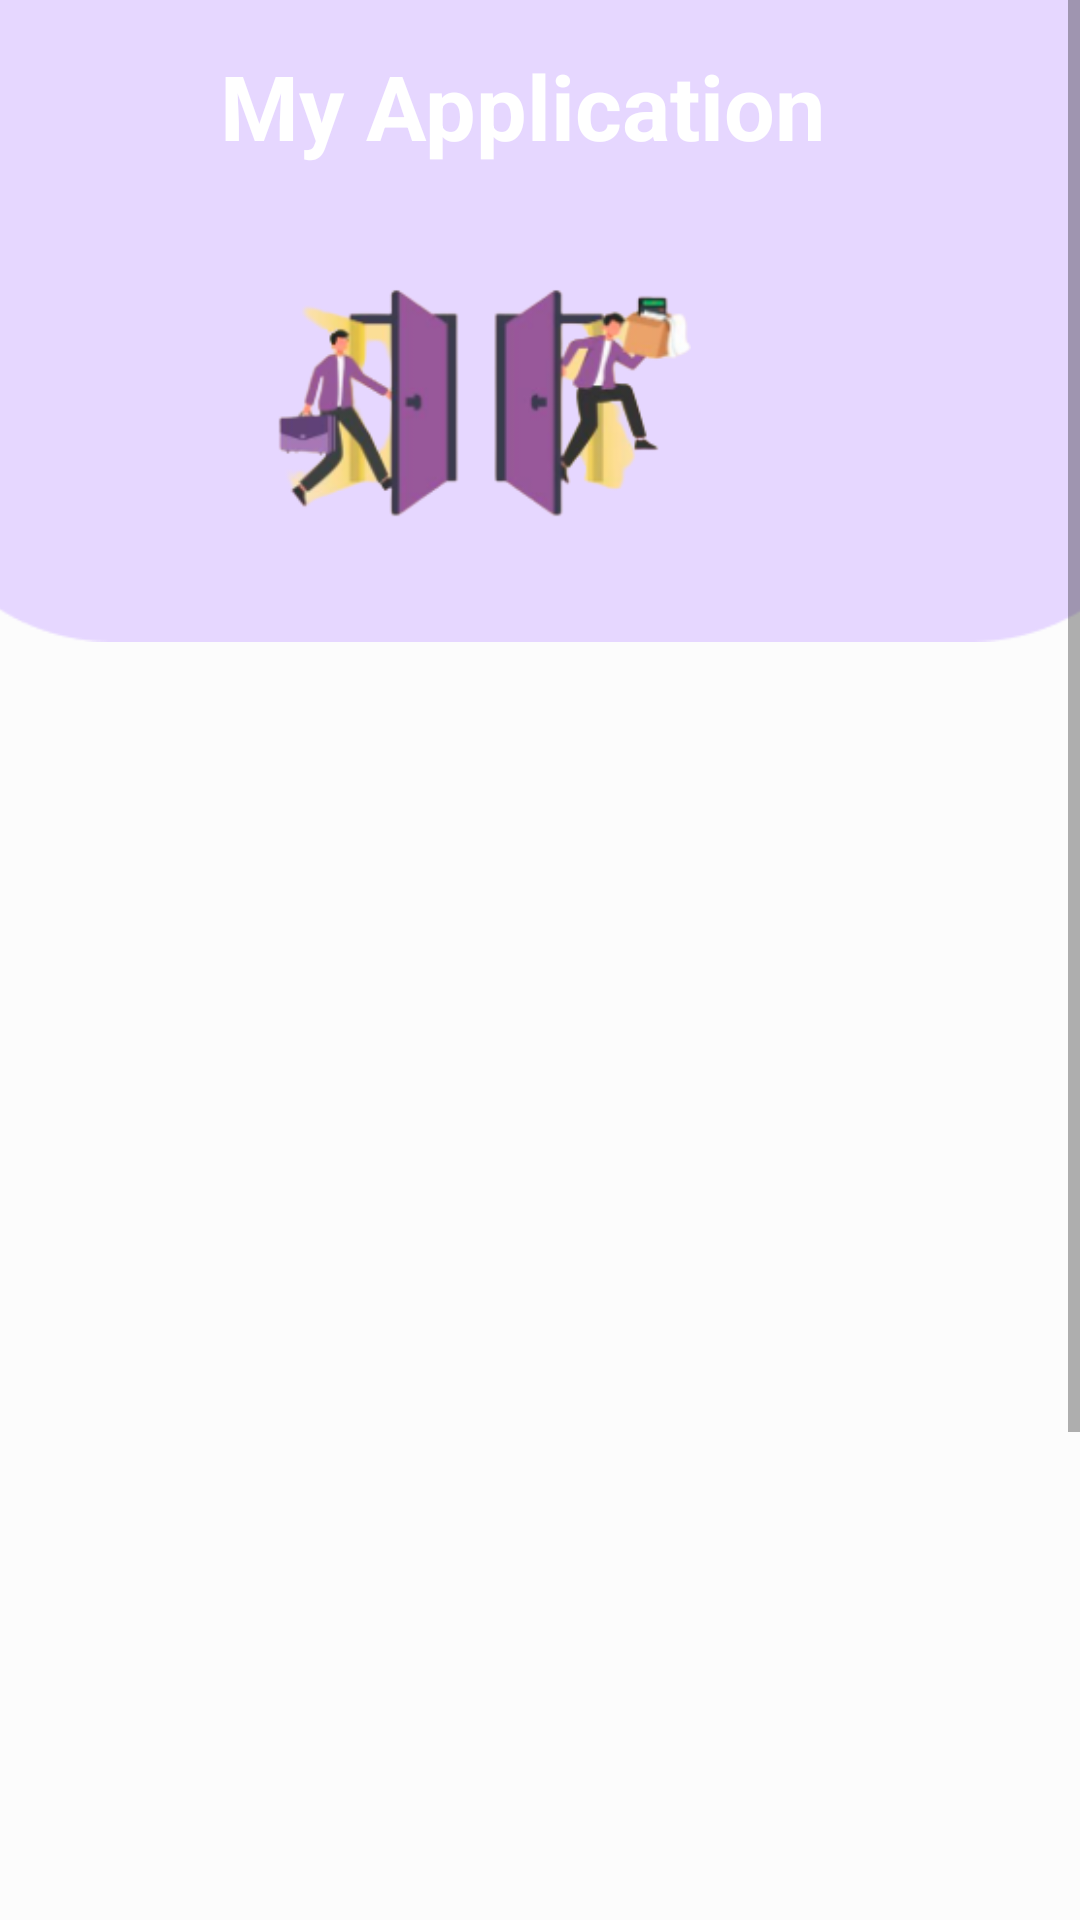

Android layout source for this screen:
<!-- AndroidManifest.xml: application theme Theme.FLYPORT -->
<!-- res/layout/activity_my_application.xml -->
<?xml version="1.0" encoding="utf-8"?>
<ScrollView xmlns:android="http://schemas.android.com/apk/res/android"
    xmlns:app="http://schemas.android.com/apk/res-auto"
    xmlns:tools="http://schemas.android.com/tools"
    android:layout_width="match_parent"
    android:layout_height="match_parent"
    tools:context=".JOBSEEKER.MyApplicationActivity"
    android:background="#fcfcfc">

    <androidx.constraintlayout.widget.ConstraintLayout
        android:layout_width="match_parent"
        android:layout_height="match_parent">
    <ImageView
        android:id="@+id/imageView10"
        android:layout_width="453dp"
        android:layout_height="214dp"
        android:layout_marginBottom="644dp"
        android:contentDescription="TODO"
        app:layout_constraintBottom_toBottomOf="parent"
        app:layout_constraintEnd_toEndOf="parent"
        app:layout_constraintStart_toStartOf="parent"
        app:srcCompat="@drawable/rectangle" />

    <ImageView
        android:id="@+id/backBtnMyApp"
        android:layout_width="65dp"
        android:layout_height="38dp"
        android:layout_marginStart="10dp"
        android:layout_marginTop="15dp"
        app:layout_constraintStart_toStartOf="parent"
        app:layout_constraintTop_toTopOf="parent"
        app:srcCompat="@drawable/ic_baseline_arrow_back_24_white" />

    <TextView
        android:id="@+id/profileTv"
        android:layout_width="232dp"
        android:layout_height="40dp"
        android:layout_marginStart="10dp"
        android:layout_marginTop="15dp"
        android:text="My Application"
        android:textColor="@color/white"
        android:textSize="30sp"
        android:textStyle="bold"
        app:layout_constraintEnd_toEndOf="parent"
        app:layout_constraintHorizontal_bias="0.536"
        app:layout_constraintStart_toStartOf="parent"
        app:layout_constraintTop_toTopOf="parent" />

    <ImageView
        android:id="@+id/imageView12"
        android:layout_width="147dp"
        android:layout_height="118dp"
        android:layout_marginTop="10dp"
        app:layout_constraintEnd_toEndOf="parent"
        app:layout_constraintStart_toStartOf="@+id/imageView10"
        app:layout_constraintTop_toBottomOf="@+id/profileTv"
        app:srcCompat="@drawable/onboardingprovide" />

        <androidx.recyclerview.widget.RecyclerView
            android:id="@+id/applicationjobsRv"
            android:layout_width="409dp"
            android:layout_height="642dp"
            android:layout_marginStart="10dp"
            android:layout_marginEnd="10dp"
            app:layout_constraintEnd_toEndOf="parent"
            app:layout_constraintStart_toStartOf="parent"
            app:layout_constraintTop_toBottomOf="@+id/imageView10" />


    </androidx.constraintlayout.widget.ConstraintLayout>
</ScrollView>
<!-- resources referenced by this layout -->
<resources>
  <color name="white">#FFFFFFFF</color>
  <!-- drawable onboardingprovide: png bitmap (drawable-v24, 28918 bytes) -->
  <!-- drawable rectangle: png bitmap (drawable-v24, 2933 bytes) -->
  <style name="Theme.FLYPORT" parent="Theme.MaterialComponents.DayNight.NoActionBar">
          
          <item name="colorPrimaryVariant">@color/purple_700</item>
          <item name="colorOnPrimary">@color/white</item>
          
          <item name="colorSecondary">@color/teal_200</item>
          <item name="colorSecondaryVariant">@color/teal_700</item>
          <item name="colorOnSecondary">@color/black</item>
          
          <item name="android:statusBarColor">?attr/colorPrimaryVariant</item>
          
          <item name="colorButtonNormal">#000000</item>
      </style>
  <color name="purple_700">#FF3700B3</color>
  <color name="teal_200">#FF03DAC5</color>
  <color name="teal_700">#FF018786</color>
  <color name="black">#FF000000</color>
</resources>
